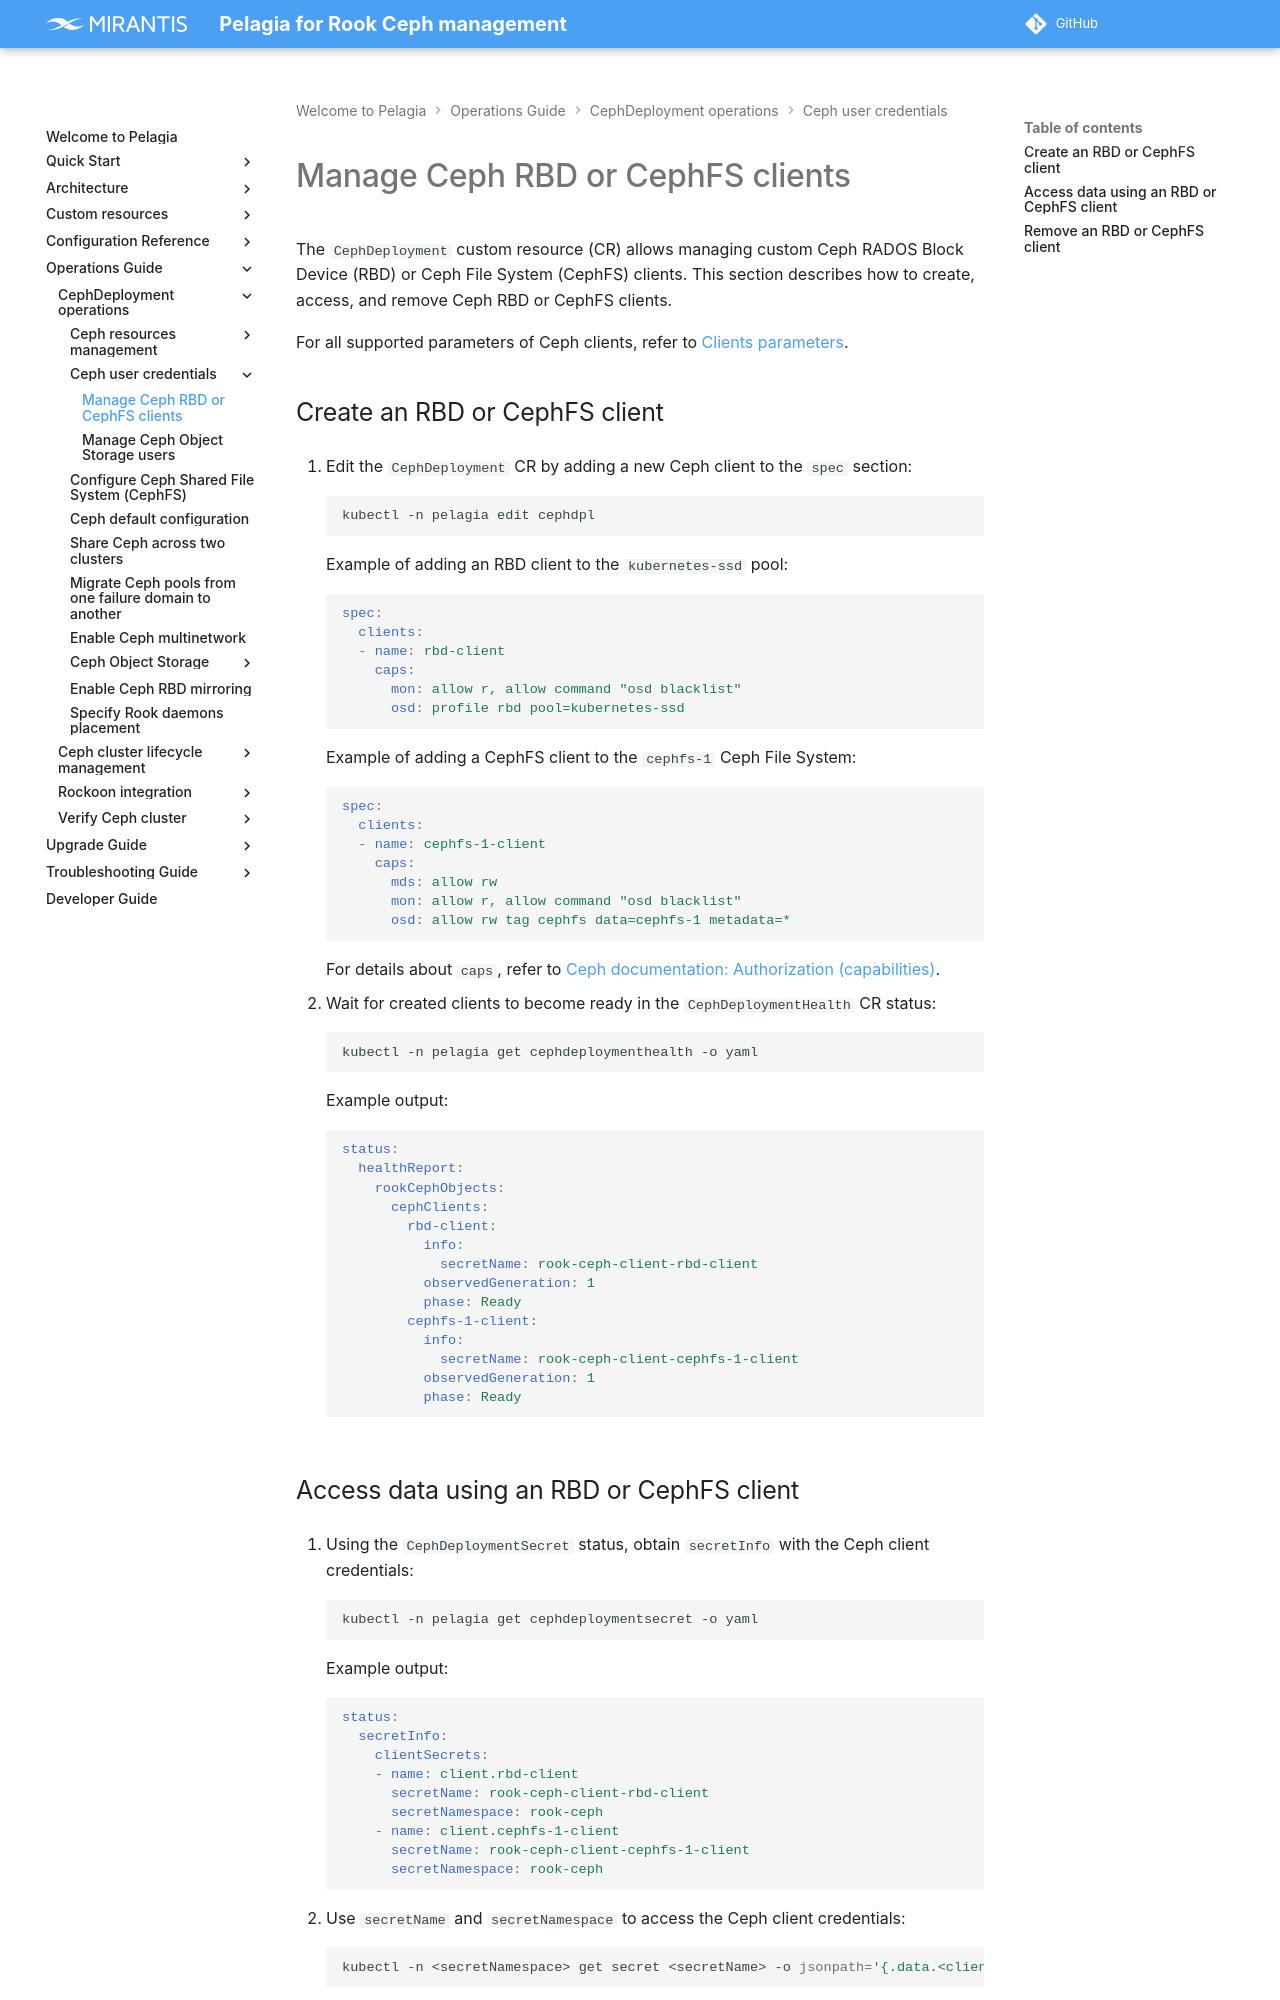

repository: Mirantis/pelagia · page: 2.x/ops-guide/deployment/ceph-user-creds/ceph-client/index.html · generator: mkdocs

---
description: How to manage Ceph RBD and CephFS clients using the CephDeployment CR,
  including creating, accessing, and removing clients.
keywords: pelagia, manage ceph clients, ceph clients, ceph rbd clients, cephdeployment,
  create rbd client, create cephfs client, access data, remove rbd client, remove cephfs client
---

<a id="ceph-client-manage-ceph-rbd-or-cephfs-clients"></a>

# Manage Ceph RBD or CephFS clients

The `CephDeployment` custom resource (CR) allows managing custom Ceph RADOS Block Device (RBD)
or Ceph File System (CephFS) clients. This section describes how to create,
access, and remove Ceph RBD or CephFS clients.

For all supported parameters of Ceph clients, refer to [CephxClients parameters](../../../custom-resources/cephdeployment.md#cephdeployment-cephxclients-parameters).

## Create an RBD or CephFS client

1. Edit the `CephDeployment` CR by adding a new Ceph client to the `spec` section:
   ```bash
   kubectl -n pelagia edit cephdpl
   ```

     Example of adding an RBD client to the `kubernetes-ssd` pool:
     ```yaml
     spec:
       cephxClients:
       - spec:
           name: rbd-client
           caps:
             mon: allow r, allow command "osd blacklist"
             osd: profile rbd pool=kubernetes-ssd
     ```

     Example of adding a CephFS client to the `cephfs-1` Ceph File System:
     ```yaml
     spec:
       cephxClients:
       - spec:
           name: cephfs-1-client
           caps:
             mds: allow rw
             mon: allow r, allow command "osd blacklist"
             osd: allow rw tag cephfs data=cephfs-1 metadata=*
     ```

     For details about `caps`, refer to
     [Ceph documentation: Authorization (capabilities)](https://docs.ceph.com/en/{{ ceph_doc_version }}/rados/operations/user-management/#authorization-capabilities).

2. Wait for created clients to become ready in the `CephDeploymentHealth` CR status:
   ```bash
   kubectl -n pelagia get cephdeploymenthealth -o yaml
   ```

     Example output:
     ```yaml
     status:
       healthReport:
         rookCephObjects:
           cephClients:
             rbd-client:
               info:
                 secretName: rook-ceph-client-rbd-client
               observedGeneration: 1
               phase: Ready
             cephfs-1-client:
               info:
                 secretName: rook-ceph-client-cephfs-1-client
               observedGeneration: 1
               phase: Ready
     ```

## Access data using an RBD or CephFS client

1. Using the `CephDeploymentSecret` status, obtain `secretInfo` with the Ceph
   client credentials:
   ```bash
   kubectl -n pelagia get cephdeploymentsecret -o yaml
   ```

     Example output:
     ```yaml
     status:
       secretInfo:
         clientSecrets:
         - name: client.rbd-client
           secretName: rook-ceph-client-rbd-client
           secretNamespace: rook-ceph
         - name: client.cephfs-1-client
           secretName: rook-ceph-client-cephfs-1-client
           secretNamespace: rook-ceph
     ```

2. Use `secretName` and `secretNamespace` to access the Ceph client credentials:
   ```bash
   kubectl -n <secretNamespace> get secret <secretName> -o jsonpath='{.data.<clientName>}' | base64 -d; echo
   ```

     Substitute the following parameters:

     * `<secretNamespace>` with `secretNamespace` from the previous step;
     * `<secretName>` with `secretName` from the previous step;
     * `<clientName>` with the Ceph RBD or CephFS client name set in
       `spec.cephxClients[].spec.name` of the `CephDeployment` resource, for example, `rbd-client`.

     Example output:
     ```bash
     AQAGHDNjxWYXJhAAjafCn3EtC6KgzgI1x4XDlg==
     ```

3. Using the obtained credentials, create two configuration files on the
   required workloads to connect them with Ceph pools or file systems:

     * `/etc/ceph/ceph.conf`:
       ```bash
       [global]
          mon_host = <mon1IP>:6789,<mon2IP>:6789,...,<monNIP>:6789
       ```

        where `mon_host` are the comma-separated IP addresses with `6789`
        ports of the current Ceph Monitors. For example,
        `10.10.0.145:6789,10.10.0.153:6789,10.10.0.235:6789`.

     * `/etc/ceph/ceph.client.<clientName>.keyring`:
       ```bash
       [client.<clientName>]
           key = <cephClientCredentials>
       ```

         * `<clientName>` is a client name set in `spec.cephxClients[].spec.name` of the
           `CephDeployment` resource. For example, `rbd-client`.
         * `<cephClientCredentials>` are the client credentials obtained in the
           previous steps. For example, `AQAGHDNjxWYXJhAAjafCn3EtC6KgzgI1x4XDlg==`.

4. If the client `caps` parameters contain `mon: allow r`, verify the
   client access using the following command:
   ```bash
   ceph -n client.<clientName> -s
   ```

## Remove an RBD or CephFS client

1. Edit the `CephDeployment` CR by removing the Ceph client from `spec.cephxClients`:
   ```bash
   kubectl -n pelagia edit cephdpl
   ```

2. Wait for the client to be removed from the `CephDeployment`
   status in `status.healthReport.rookCephObjects.cephClients`:
   ```bash
   kubectl -n pelagia get cephdeploymenthealth -o yaml
   ```

<a id="move-default-clients-to-spec"></a>
